pico-8 play session: no input (idle), after a click and taps of 🅾, ❎, 🅾+❎, 🅾 in the second before t = 0

[t = 1 s] idle ~1s (no d-pad/buttons)
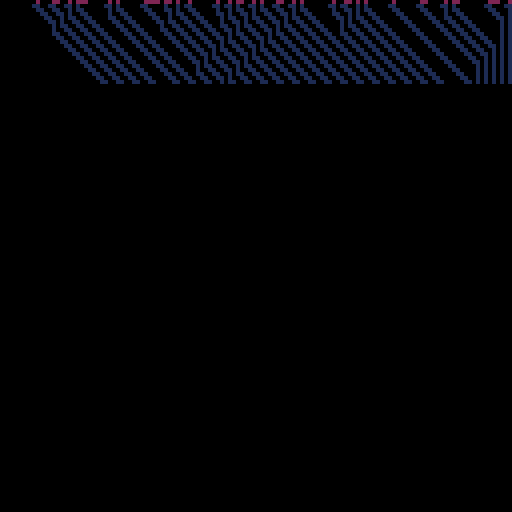
[t = 2 s] idle ~2s (no d-pad/buttons)
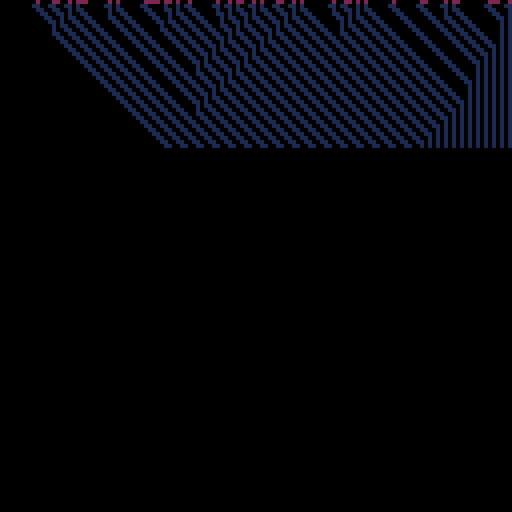
[t = 4 s] idle ~4s (no d-pad/buttons)
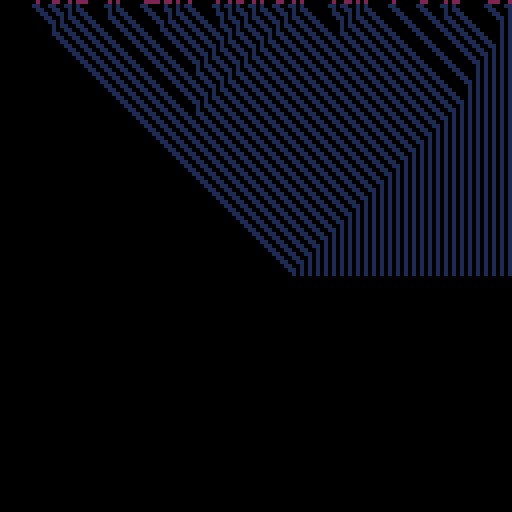
[t = 6 s] idle ~6s (no d-pad/buttons)
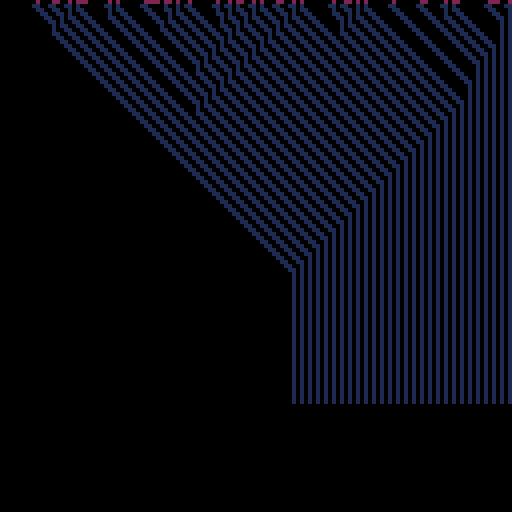
[t = 8 s] idle ~8s (no d-pad/buttons)
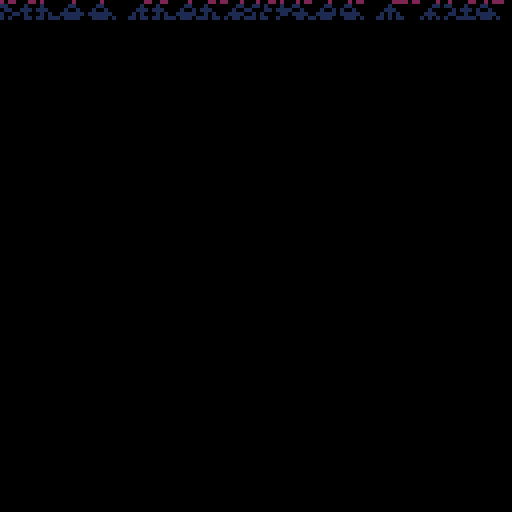

pico-8 cartridge
version 43
__lua__
-- mouse stuff/global data types


-- returns min val in tbl
function ret_min(tbl)
	local least=tbl[1]
	for i=1,#tbl do
		if tbl[i]<least then
			least=tbl[i]
		end
	end
	return least
end

-- rets index of value in tbl
function ret_i(tbl,val)
	for i=1,#tbl do
		if tbl[i]==val then
			return i end
	end
end

-- lerps between two points
function lerp(a,b,t)
	local ax=a.x
	local ay=a.y
	local bx=b.x
	local by=b.y
	
	local x=(1-t)*a.x+b.x*t
	local y=(1-t)*a.y+b.y*t

	return vec(x,y)
end

-- returns dist inbetween two obj
function dist(a,b)
	local dx=b.pos.x-a.pos.x
	local dy=b.pos.y-a.pos.y
	local csqr=dx*dx+dy*dy
	
	csqr=sqrt(csqr)
	
	return csqr
end

mouse={
	x=-64,y=-98,
	just_pressed=false,
	lock=false,
	pressed=false,
	target=-1,
	tx,ty,
	lx,ly,		--last x-y pos
	p=64,
	
	is_b_col=function(s,b)
		if 	s.x<b.x+b.w 
		and	s.x>b.x
		and s.y>b.y
		and s.y<b.y+b.h then
			return true
		else return false	
		end
	end,
	
	init=function(s)
		poke(0x5f2d, 1)
	end,
	
	update=function(self)
		self.just_pressed=false
		self.x=stat(32)
		self.y=stat(33)
		if (stat(34)==1) then
			self.pressed=true
			self.p=65
			elseif (stat(34)==0) 
			and self.pressed==true then
				self.pressed=false
				self.just_pressed=true
				self.lx=self.x
				self.ly=self.y
				self.p=64
		end
	end,
	
	draw=function(s)
		spr(s.p,mouse.x,mouse.y)
	end
}

-->8


-->8

-->8

function is_dead(level)
	local dead=0
	for x=1,128 do
		if pget(x,level)==0 then
			dead+=1
		end
	end
	
	if dead>127 then
		return true
	else
		return false end end


function init_state(int)
	for i=1,int do
		local rand=flr(rnd(128))
		pset(rand,0,2)
	end
end

function shift_up()
		
	for y=2,127 do
		local ytbl={}
		for x=1,128 do
			add(ytbl,pget(x,y))
		end
		
		for x=1,128 do
			pset(x,y-1,ytbl[x])
		end
		
	end
	
end
-->8

function automata_init()
		
	rule_mem=8000 

	rule=184 -- any int 1-256
	
	rands=50 -- starting points
	
	init_state(rands)
	
	y=0

	
end

-- rets new layer from y
function new_layer(y)
	
	for x=0,127 do
		if x==1 then
			left=pget(128,y)
			right=pget(x+1,y)
		elseif x==128 then
			left=pget(x-1,y)
			right=pget(1,y)
		else
			left=pget(x-1,y)
			right=pget(x+1,y)
		end
		
		local center=pget(x,y)
		
		local bstr=left<<2|center<<1|right
		
		next_val=(rule>>bstr)&1
		
		pset(x,y+1,next_val)
		
	end
	
end

total=0

function automata_update()
	
	last_t=last_t or 0
	t=time()
	delta_t=t-last_t
	
	total+=delta_t
	
	if total>0.05 then
		new_layer(y)
		y+=1
		total=0
	end
	
	if y>127 or is_dead(y) 
		or btn(❎) then
		local rand=flr(rnd(255))
		rule=rand
		y=0
--		shift_up
--		if rule<255 then
--			rule+=1
--		else
--			rule=1
--		end
		cls()
		init_state(rands)
	end
	
	last_t=time()
	
end
-->8

-->8
-- button stuff

flg=false
gstate='init'

function button_pressed(arg)
	if arg=='start_automata' then
		gstate=arg
	end
end

function button_init()
	gb={}	-- global button array

	button={
		cx,cy,	-- center x,y
		str,cstr=6,	-- str clr
		x1,y1,w,h,
		x_off=1,y_off=4,--rrect ofset
		r=2,c1=5,c2=1,c3=1,	--c1 main button clr,c2 outline clr, c3 def clr
		cmo=2,--clr m_over
		px,py, -- print x,y
		br_off=1,	--back rect
		arg,--passed as arg when pressed
		
		new=function(s,tbl)
			tbl=tbl or {}
			setmetatable(tbl,{
			__index=s
			})
			return tbl
		end,
		
		init=function(s)
			s.x1=(s.cx-#s.str*2)-1-s.r
			s.y1=s.cy-s.r-s.y_off
			s.w1=#s.str*4+s.r*2+s.x_off
			s.h1=s.y_off*2+1
			
			s.x=s.x1-s.br_off
			s.y=s.y1-s.br_off
			s.w=s.w1+s.br_off*2
			s.h=s.h1+s.br_off*2
			
			s.py=s.cy-s.y_off
			s.px=s.cx-(#s.str*2)
		end,
		
		update=function(s,mouse)
			local mouse_coll=mouse:is_b_col(s)
			if mouse_coll then
				s.c2=s.cmo
			else
				s.c2=s.c3
			end
			if mouse.just_pressed
			and mouse_coll then
				button_pressed(s.arg)
			end
		end,
		
		draw=function(s)
			rrectfill(s.x,s.y,
			s.w,s.h,s.r,s.c2)
			rrectfill(s.x1,s.y1,
			s.w1,s.h1,s.r,s.c1)
			print(s.str,s.px,s.py,s.cstr)
		end
		
	}
	
	add(gb,button:new({
		cx=64,cy=64,--center x,y
		str='begin automata',
		arg='start_automata'}))--button use
	
	for button in all(gb) do
		button:init()
	end
	
end

function button_update()
	for button in all(gb) do
		button:update(mouse)
	end
end

function button_draw()
	for button in all(gb) do
		button:draw()
	end
end
-->8
-- game loop

function _init()
	cls()
--	button_init()
--	mouse:init()
	automata_init()
end

function _update60()
	automata_update()
--	button_update()
--	mouse:update()
end

function _draw()
--	cls()
--	button_draw()
--	mouse:draw()
--	print(flg,0,0,9)

end
__gfx__
00000000000000000000000000000000000000000000000000000000000000000000000000000000000000000000000000000000000000000000000000000000
00000000000000000000000000000000000000000000000000000000000000000000000000000000000000000000000000000000000000000000000000000000
00000000000000000000000000000000000000000000000000000000000000000000000000000000000000000000000000000000000000000000000000000000
00000000000000000000000000000000000000000000000000000000000000000000000000000000000000000000000000000000000000000000000000000000
00000000000000000000000000000000000000000000000000000000000000000000000000000000000000000000000000000000000000000000000000000000
00000000000000000000000000000000000000000000000000000000000000000000000000000000000000000000000000000000000000000000000000000000
00000000000000000000000000000000000000000000000000000000000000000000000000000000000000000000000000000000000000000000000000000000
00000000000000000000000000000000000000000000000000000000000000000000000000000000000000000000000000000000000000000000000000000000
00000000000000000000000000000000000000000000000000000000000000000000000000000000000000000000000000000000000000000000000000000000
00000000000000000000000000000000000000000000000000000000000000000000000000000000000000000000000000000000000000000000000000000000
00000000000000000000000000000000000000000000000000000000000000000000000000000000000000000000000000000000000000000000000000000000
00000000000000000000000000000000000000000000000000000000000000000000000000000000000000000000000000000000000000000000000000000000
00000000000000000000000000000000000000000000000000000000000000000000000000000000000000000000000000000000000000000000000000000000
00000000000000000000000000000000000000000000000000000000000000000000000000000000000000000000000000000000000000000000000000000000
00000000000000000000000000000000000000000000000000000000000000000000000000000000000000000000000000000000000000000000000000000000
00000000000000000000000000000000000000000000000000000000000000000000000000000000000000000000000000000000000000000000000000000000
00000000000000000000000000000000000000000000000000000000000000000000000000000000000000000000000000000000000000000000000000000000
00000000000000000000000000000000000000000000000000000000000000000000000000000000000000000000000000000000000000000000000000000000
00000000000000000000000000000000000000000000000000000000000000000000000000000000000000000000000000000000000000000000000000000000
00000000000000000000000000000000000000000000000000000000000000000000000000000000000000000000000000000000000000000000000000000000
00000000000000000000000000000000000000000000000000000000000000000000000000000000000000000000000000000000000000000000000000000000
00000000000000000000000000000000000000000000000000000000000000000000000000000000000000000000000000000000000000000000000000000000
00000000000000000000000000000000000000000000000000000000000000000000000000000000000000000000000000000000000000000000000000000000
00000000000000000000000000000000000000000000000000000000000000000000000000000000000000000000000000000000000000000000000000000000
00000000000000000000000000000000000000000000000000000000000000000000000000000000000000000000000000000000000000000000000000000000
00000000000000000000000000000000000000000000000000000000000000000000000000000000000000000000000000000000000000000000000000000000
00000000000000000000000000000000000000000000000000000000000000000000000000000000000000000000000000000000000000000000000000000000
00000000000000000000000000000000000000000000000000000000000000000000000000000000000000000000000000000000000000000000000000000000
00000000000000000000000000000000000000000000000000000000000000000000000000000000000000000000000000000000000000000000000000000000
00000000000000000000000000000000000000000000000000000000000000000000000000000000000000000000000000000000000000000000000000000000
00000000000000000000000000000000000000000000000000000000000000000000000000000000000000000000000000000000000000000000000000000000
00000000000000000000000000000000000000000000000000000000000000000000000000000000000000000000000000000000000000000000000000000000
05000000000000000000000000000000000000000000000000000000000000000000000000000000000000000000000000000000000000000000000000000000
575000000d0000000000000000000000000000000000000000000000000000000000000000000000000000000000000000000000000000000000000000000000
577500000dd000000000000000000000000000000000000000000000000000000000000000000000000000000000000000000000000000000000000000000000
577750000ddd00000000000000000000000000000000000000000000000000000000000000000000000000000000000000000000000000000000000000000000
577775000dddd0000000000000000000000000000000000000000000000000000000000000000000000000000000000000000000000000000000000000000000
577550000dd000000000000000000000000000000000000000000000000000000000000000000000000000000000000000000000000000000000000000000000
05570000000d00000000000000000000000000000000000000000000000000000000000000000000000000000000000000000000000000000000000000000000
